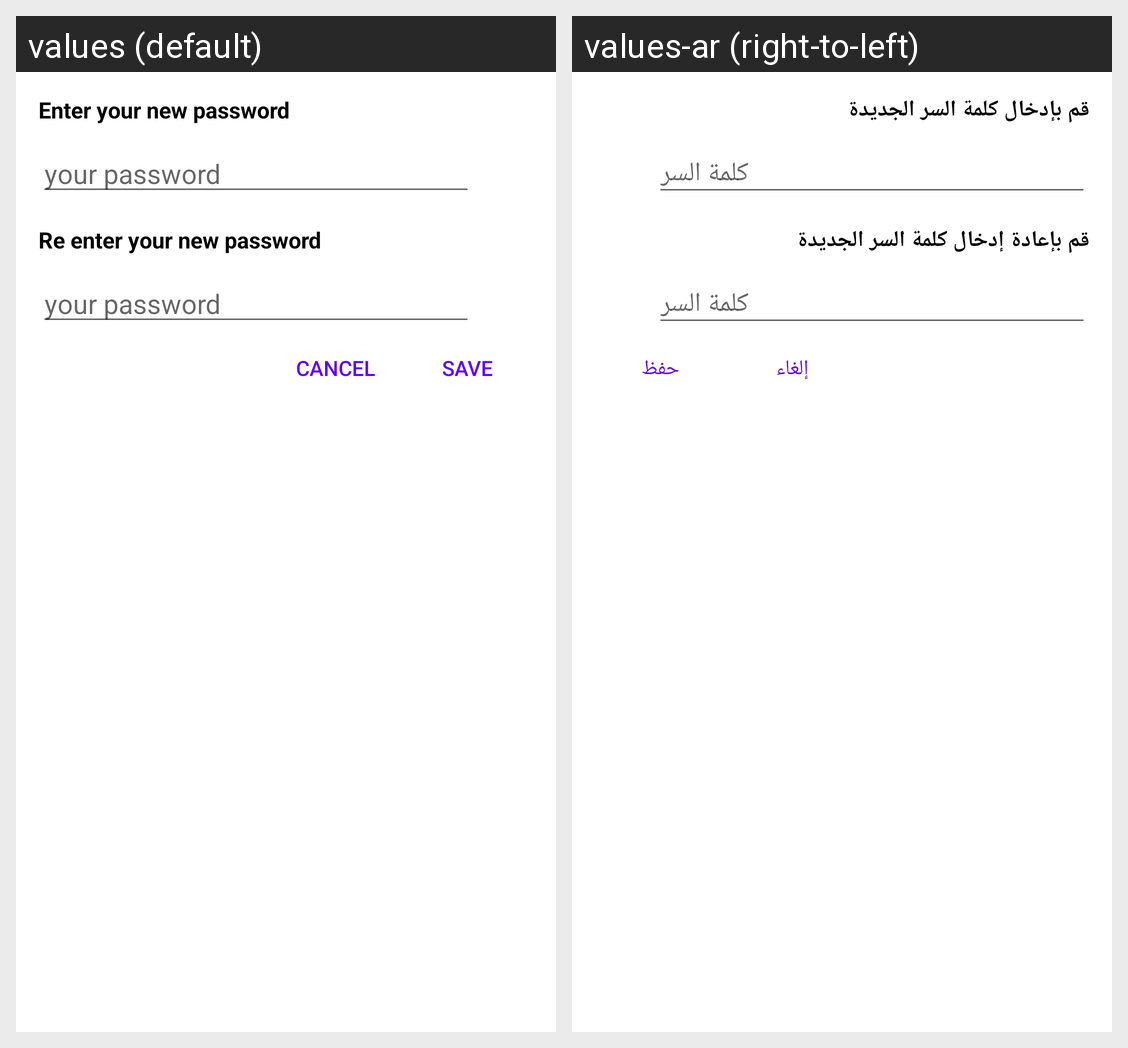

Strings drawn on this Android screen and how each of the app's shown locales translates them:
Android screen res/layout/bottom_sheet_edit_new_password.xml rendered under 2 locales, left to right: values (default), values-ar (right-to-left). Device: Nexus 5 (rendered at 1080×1920; each locale shown at half size, 540×960, under a caption strip naming it); theme Theme.FixX.
Strings drawn on this screen, with the default value and each locale's value (text and hints the layout hard-codes, and strings that could not be matched under every locale, appear in the picture but are not listed):

enter_your_new_password
  values: Enter your new password
  values-ar: قم بإدخال كلمة السر الجديدة

your_password
  values: your password
  values-ar: كلمة السر

re_enter_your_new_password
  values: Re enter your new password
  values-ar: قم بإعادة إدخال كلمة السر الجديدة

cancel
  values: Cancel
  values-ar: إلغاء

save
  values: Save
  values-ar: حفظ
